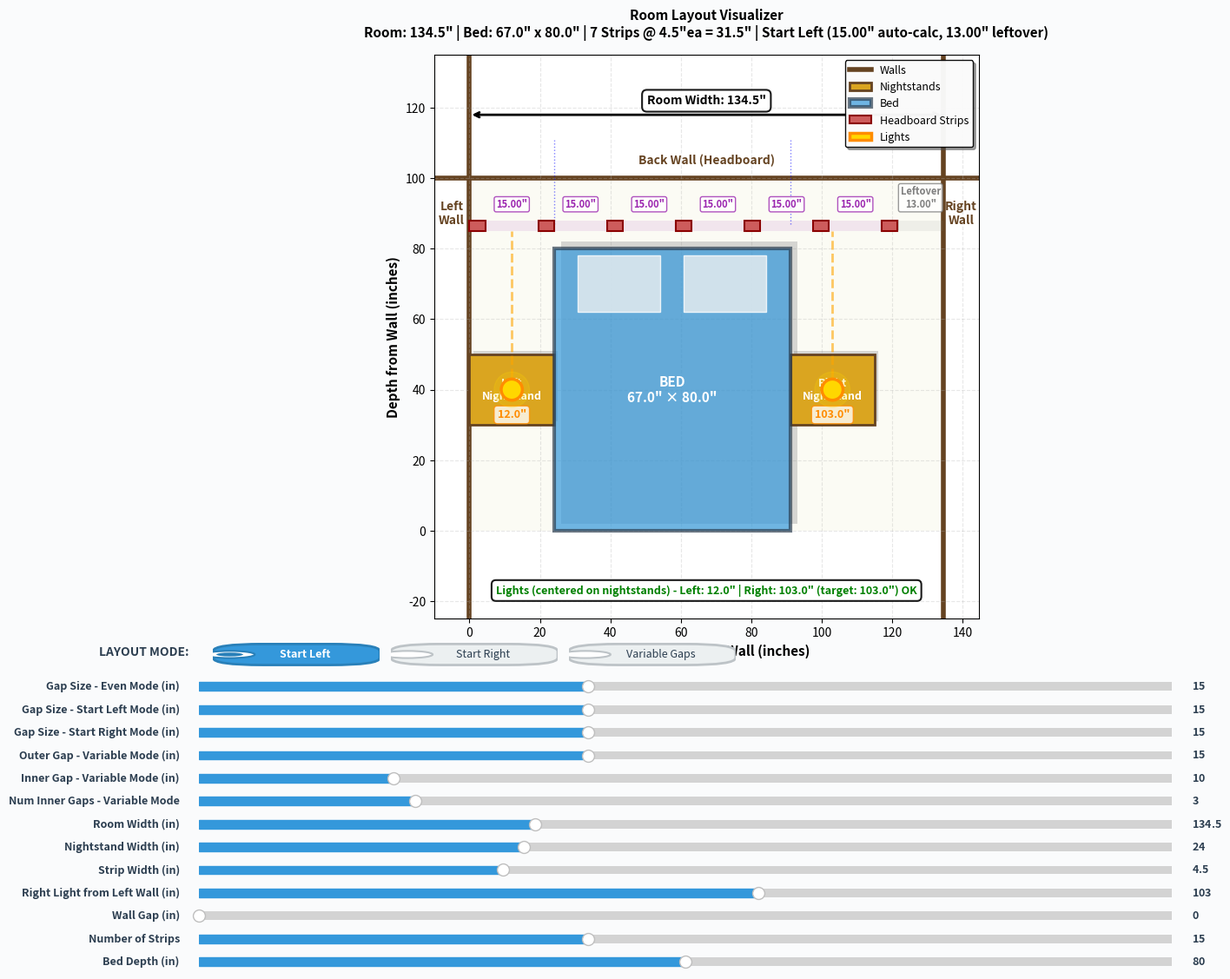

Here is the Python script that generated this plot:
#!/usr/bin/env python3
"""
Room Layout Visualizer - Interactive headboard strip and lighting planner

Visualizes room layout with bed, nightstands, headboard strips, and lights.
All dimensions are configurable with sliders.
"""

import matplotlib.pyplot as plt
import matplotlib.patches as patches
from matplotlib.widgets import Slider
import numpy as np

# Initial configuration (all in inches)
INITIAL_CONFIG = {
    "room_width": 134.5,
    "nightstand_width": 24.0,
    "strip_width": 4.5,
    "right_light_from_left_wall": 103.0,  # Source of truth for bed calculation
    "wall_gap": 0.0,  # Gap from wall to furniture (0 = left-aligned)
    "num_strips": 15,  # Number of headboard strips across entire wall
    "bed_depth": 80.0,  # Depth of bed (front to back)
    "even_gap_size": 15.0,  # Gap size for even gaps mode
    "start_left_gap_size": 15.0,  # Gap size for start left mode
    "start_right_gap_size": 15.0,  # Gap size for start right mode
    "outer_gap_size": 15.0,  # Gap size outside lights (variable mode)
    "inner_gap_size": 10.0,  # Gap size between lights (variable mode)
    "num_inner_gaps": 3,  # Number of gaps between the two lights (variable mode)
}

# Layout modes
class LayoutMode:
    EVEN_GAPS = "even_gaps"
    START_LEFT = "start_left"
    START_RIGHT = "start_right"
    VARIABLE_GAPS = "variable_gaps"


class RoomLayoutVisualizer:
    def __init__(self):
        self.config = INITIAL_CONFIG.copy()
        self.layout_mode = LayoutMode.START_LEFT

        # Calculate initial bed width from constraint
        self._update_bed_width()

        # Create figure and axes - reasonable size that fits on screen
        self.fig, self.ax = plt.subplots(figsize=(16, 11))
        self.fig.set_facecolor('#fafbfc')
        plt.subplots_adjust(left=0.06, bottom=0.34, right=0.97, top=0.93)

        # Create mode selector (at top, above sliders)
        self._create_mode_selector()

        # Create sliders
        self._create_sliders()

        # Initial draw
        self.draw_layout()

    def _update_bed_width(self):
        """Calculate bed width based on right light position constraint."""
        # Right light is centered on right nightstand
        # right_light_pos = wall_gap + left_nightstand + bed_width + (right_nightstand / 2)
        # Solving for bed_width:
        right_light_pos = self.config["right_light_from_left_wall"]
        wall_gap = self.config["wall_gap"]
        nightstand_width = self.config["nightstand_width"]

        self.bed_width = right_light_pos - wall_gap - nightstand_width - (nightstand_width / 2)

    def _create_sliders(self):
        """Create sliders for adjustable parameters with improved styling."""
        slider_configs = [
            # Mode-specific settings (at top)
            ("even_gap_size", 5, 30, "Gap Size - Even Mode (in)"),
            ("start_left_gap_size", 5, 30, "Gap Size - Start Left Mode (in)"),
            ("start_right_gap_size", 5, 30, "Gap Size - Start Right Mode (in)"),
            ("outer_gap_size", 5, 30, "Outer Gap - Variable Mode (in)"),
            ("inner_gap_size", 5, 30, "Inner Gap - Variable Mode (in)"),
            ("num_inner_gaps", 1, 10, "Num Inner Gaps - Variable Mode"),
            # Room settings (below)
            ("room_width", 100, 200, "Room Width (in)"),
            ("nightstand_width", 18, 36, "Nightstand Width (in)"),
            ("strip_width", 2, 10, "Strip Width (in)"),
            ("right_light_from_left_wall", 80, 120, "Right Light from Left Wall (in)"),
            ("wall_gap", 0, 40, "Wall Gap (in)"),
            ("num_strips", 5, 30, "Number of Strips"),
            ("bed_depth", 60, 100, "Bed Depth (in)"),
        ]

        self.sliders = {}
        slider_height = 0.018
        slider_spacing = 0.024
        start_y = 0.26

        # Color scheme for sliders
        slider_color = '#3498db'
        track_color = '#ecf0f1'

        for idx, (key, min_val, max_val, label) in enumerate(slider_configs):
            y_pos = start_y - idx * slider_spacing
            ax_slider = plt.axes([0.15, y_pos, 0.70, slider_height])
            ax_slider.set_facecolor(track_color)

            slider = Slider(
                ax_slider, label, min_val, max_val,
                valinit=self.config[key], valstep=0.5 if key != "num_strips" and key != "num_inner_gaps" else 1,
                color=slider_color,
                initcolor='none'
            )
            # Style the slider components
            slider.label.set_fontsize(9)
            slider.label.set_fontweight('bold')
            slider.label.set_color('#2c3e50')
            slider.valtext.set_fontsize(9)
            slider.valtext.set_fontweight('bold')
            slider.valtext.set_color('#2c3e50')

            slider.on_changed(lambda val, k=key: self._on_slider_change(k, val))
            self.sliders[key] = slider

    def _create_mode_selector(self):
        """Create custom toggle buttons for layout mode selection - horizontal at top."""
        self.mode_buttons = []
        self.mode_button_axes = []
        mode_labels = ['Start Left', 'Start Right', 'Variable Gaps']

        # Title for mode selector - positioned at top left
        ax_title = plt.axes([0.07, 0.295, 0.08, 0.02])
        ax_title.set_xlim(0, 1)
        ax_title.set_ylim(0, 1)
        ax_title.axis('off')
        ax_title.text(0.5, 0.5, 'LAYOUT MODE:', ha='center', va='center',
                     fontsize=10, fontweight='bold', color='#2c3e50')

        # Horizontal buttons next to the title
        button_width = 0.12
        button_spacing = 0.008
        start_x = 0.16
        button_y = 0.29

        for idx, label in enumerate(mode_labels):
            x_pos = start_x + idx * (button_width + button_spacing)
            ax_btn = plt.axes([x_pos, button_y, button_width, 0.025])
            ax_btn.set_xlim(0, 1)
            ax_btn.set_ylim(0, 1)
            ax_btn.axis('off')

            # Store for click handling
            ax_btn.mode_label = label
            ax_btn.mode_idx = idx
            self.mode_button_axes.append(ax_btn)

            # Connect click event for the entire axis
            ax_btn.figure.canvas.mpl_connect('button_press_event',
                lambda event, ax=ax_btn, lbl=label: self._on_mode_button_click(event, ax, lbl))

        # Draw initial state
        self._update_mode_buttons()

    def _update_mode_buttons(self):
        """Update the visual appearance of mode buttons."""
        mode_labels = ['Start Left', 'Start Right', 'Variable Gaps']
        mode_map = {
            'Start Left': LayoutMode.START_LEFT,
            'Start Right': LayoutMode.START_RIGHT,
            'Variable Gaps': LayoutMode.VARIABLE_GAPS
        }

        for idx, ax in enumerate(self.mode_button_axes):
            ax.clear()
            ax.set_xlim(0, 1)
            ax.set_ylim(0, 1)
            ax.axis('off')

            label = mode_labels[idx]
            is_selected = (mode_map[label] == self.layout_mode)

            # Draw button background
            if is_selected:
                bg_color = '#3498db'
                text_color = 'white'
                edge_color = '#2980b9'
            else:
                bg_color = '#ecf0f1'
                text_color = '#2c3e50'
                edge_color = '#bdc3c7'

            # Rounded rectangle background
            btn_rect = patches.FancyBboxPatch(
                (0.02, 0.08), 0.96, 0.84,
                boxstyle=patches.BoxStyle("Round", pad=0.02, rounding_size=0.3),
                facecolor=bg_color, edgecolor=edge_color, linewidth=2,
                transform=ax.transAxes, zorder=1
            )
            ax.add_patch(btn_rect)

            # Radio indicator (smaller for horizontal layout)
            indicator_x = 0.10
            indicator_y = 0.5

            outer_circle = patches.Circle(
                (indicator_x, indicator_y), 0.15,
                facecolor='white', edgecolor=edge_color, linewidth=1.5,
                transform=ax.transAxes, zorder=2
            )
            ax.add_patch(outer_circle)

            if is_selected:
                inner_circle = patches.Circle(
                    (indicator_x, indicator_y), 0.08,
                    facecolor='#2980b9', edgecolor='none',
                    transform=ax.transAxes, zorder=3
                )
                ax.add_patch(inner_circle)

            # Label text (centered in remaining space)
            ax.text(0.55, 0.5, label, ha='center', va='center',
                   fontsize=9, fontweight='bold' if is_selected else 'normal',
                   color=text_color, transform=ax.transAxes, zorder=4)

        plt.draw()

    def _on_mode_button_click(self, event, ax, label):
        """Handle click on mode button."""
        if event.inaxes != ax:
            return

        mode_map = {
            'Start Left': LayoutMode.START_LEFT,
            'Start Right': LayoutMode.START_RIGHT,
            'Variable Gaps': LayoutMode.VARIABLE_GAPS
        }

        if label in mode_map:
            self.layout_mode = mode_map[label]
            self._update_mode_buttons()
            self.draw_layout()

    def _on_slider_change(self, key, val):
        """Handle slider value changes."""
        self.config[key] = val
        self._update_bed_width()
        self.draw_layout()

    def draw_layout(self):
        """Draw the complete room layout."""
        self.ax.clear()

        # Calculate positions
        positions = self._calculate_positions()

        # Draw components
        self._draw_room(positions)
        self._draw_nightstands(positions)
        self._draw_bed(positions)
        self._draw_strips(positions)
        self._draw_lights(positions)
        self._draw_dimensions(positions)

        # Set axis properties for top view
        bed_depth = self.config["bed_depth"]
        strip_data = positions["strips"]
        num_strips = len(strip_data["strips"])
        gap_width = strip_data.get("gap_width", 0)
        mode = strip_data.get("mode", "even")

        self.ax.set_xlim(-10, self.config["room_width"] + 10)
        self.ax.set_ylim(-25, bed_depth + 55)
        self.ax.set_xlabel('Distance from Left Wall (inches)', fontsize=11, fontweight='bold')
        self.ax.set_ylabel('Depth from Wall (inches)', fontsize=11, fontweight='bold')
        self.ax.set_aspect('equal')

        # Create title with summary
        total_strip_width = num_strips * self.config["strip_width"]

        if mode == "variable":
            outer_gap = strip_data.get("outer_gap", 0)
            inner_gap = strip_data.get("inner_gap", 0)
            num_inner = strip_data.get("num_inner_gaps", 0)
            mode_desc = f"Variable (Outer: {outer_gap:.2f}\" for lights, Inner: {inner_gap:.2f}\" x {num_inner} auto-calc)"
        else:
            mode_desc = {
                "even": f"Even gaps ({gap_width:.2f}\" auto-calc to center left light)",
                "start_left": f"Start Left ({gap_width:.2f}\" auto-calc, {strip_data.get('leftover', 0):.2f}\" leftover)",
                "start_right": f"Start Right ({gap_width:.2f}\" auto-calc, {strip_data.get('leftover', 0):.2f}\" leftover)",
            }.get(mode, "")

        title_text = (
            f'Room Layout Visualizer\n'
            f'Room: {self.config["room_width"]:.1f}" | '
            f'Bed: {positions["bed"]["width"]:.1f}" x {bed_depth:.1f}" | '
            f'{num_strips} Strips @ {self.config["strip_width"]}"ea = {total_strip_width:.1f}" | '
            f'{mode_desc}'
        )
        self.ax.set_title(title_text, fontsize=11, fontweight='bold', pad=15)
        self.ax.grid(True, alpha=0.3, linestyle='--')

        plt.draw()

    def _calculate_positions(self):
        """Calculate all positions for room elements."""
        wall_gap = self.config["wall_gap"]
        nightstand_width = self.config["nightstand_width"]

        # Left nightstand
        left_nightstand_x = wall_gap
        left_nightstand_width = nightstand_width

        # Bed
        bed_x = left_nightstand_x + left_nightstand_width
        bed_width = self.bed_width

        # Right nightstand
        right_nightstand_x = bed_x + bed_width
        right_nightstand_width = nightstand_width

        # Verify constraint
        right_light_calc = right_nightstand_x + (right_nightstand_width / 2)

        # Strips
        strip_positions = self._calculate_strip_positions(bed_x, bed_width)

        # Lights (always centered on nightstands)
        light_positions = self._calculate_light_positions(bed_x, bed_width)

        return {
            "left_nightstand": {"x": left_nightstand_x, "width": left_nightstand_width},
            "bed": {"x": bed_x, "width": bed_width},
            "right_nightstand": {"x": right_nightstand_x, "width": right_nightstand_width},
            "strips": strip_positions,
            "lights": light_positions,
            "right_light_calc": right_light_calc,
        }

    def _calculate_strip_positions(self, bed_x, bed_width):
        """Calculate positions for headboard strips based on selected mode."""
        num_strips = int(self.config["num_strips"])
        strip_width = self.config["strip_width"]
        room_width = self.config["room_width"]

        if self.layout_mode == LayoutMode.EVEN_GAPS:
            return self._calculate_even_gaps(num_strips, strip_width, room_width, bed_x, bed_width)
        elif self.layout_mode == LayoutMode.START_LEFT:
            return self._calculate_start_left(num_strips, strip_width, room_width, bed_x, bed_width)
        elif self.layout_mode == LayoutMode.START_RIGHT:
            return self._calculate_start_right(num_strips, strip_width, room_width, bed_x, bed_width)
        elif self.layout_mode == LayoutMode.VARIABLE_GAPS:
            return self._calculate_variable_gaps(num_strips, strip_width, room_width, bed_x, bed_width)

    def _calculate_even_gaps(self, num_strips, strip_width, room_width, bed_x, bed_width):
        """Calculate strip positions with even gaps across entire wall.

        Pattern: |S|--gap--|S|--gap--|S|--gap--|S|
        First strip starts flush at x=0.
        Gap size is AUTO-CALCULATED to center the left light in the first gap.
        """
        # Get left light position
        wall_gap = self.config["wall_gap"]
        nightstand_width = self.config["nightstand_width"]
        left_light_x = wall_gap + nightstand_width / 2

        # Auto-calculate gap size to center left light in first gap
        # First strip: 0 to strip_width
        # First gap: strip_width to (strip_width + gap)
        # For light to be centered: strip_width + gap/2 = left_light_x
        # gap = 2 * (left_light_x - strip_width)
        gap_width = 2 * (left_light_x - strip_width)

        # Ensure gap is at least 1 inch
        if gap_width < 1:
            gap_width = 1

        strips = []
        current_x = 0  # Start flush at left wall

        for i in range(num_strips):
            if current_x + strip_width > room_width:
                break  # Don't add strips that go past the wall

            strips.append({
                "x": current_x,
                "width": strip_width,
                "gap_before": gap_width if i > 0 else 0,
            })
            current_x += strip_width + gap_width

        return {
            "strips": strips,
            "gap_width": gap_width,
            "mode": "even",
            "bed_start": bed_x,
            "bed_end": bed_x + bed_width,
        }

    def _calculate_start_left(self, num_strips, strip_width, room_width, bed_x, bed_width):
        """Calculate strip positions starting from left.

        Pattern: |S|--gap--|S|--gap--|S|... [leftover space]
        First strip flush at x=0.
        Gap size is AUTO-CALCULATED to center the left light in the first gap.
        """
        # Get left light position
        wall_gap = self.config["wall_gap"]
        nightstand_width = self.config["nightstand_width"]
        left_light_x = wall_gap + nightstand_width / 2

        # Auto-calculate gap size to center left light in first gap
        gap_width = 2 * (left_light_x - strip_width)

        # Ensure gap is at least 1 inch
        if gap_width < 1:
            gap_width = 1

        strips = []
        current_x = 0  # Start flush at left wall

        for i in range(num_strips):
            if current_x + strip_width > room_width:
                break

            strips.append({
                "x": current_x,
                "width": strip_width,
                "gap_before": gap_width if i > 0 else 0,
            })
            current_x += strip_width + gap_width

        # Calculate leftover space
        if strips:
            last_strip_end = strips[-1]["x"] + strip_width
            leftover = room_width - last_strip_end
        else:
            leftover = room_width

        return {
            "strips": strips,
            "gap_width": gap_width,
            "leftover": leftover,
            "mode": "start_left",
            "bed_start": bed_x,
            "bed_end": bed_x + bed_width,
        }

    def _calculate_start_right(self, num_strips, strip_width, room_width, bed_x, bed_width):
        """Calculate strip positions starting from right.

        Pattern: [leftover space] ...|S|--gap--|S|--gap--|S|
        Last strip flush at right wall.
        Gap size is AUTO-CALCULATED to center the right light in the first gap from the right.
        """
        # Get right light position
        right_light_x = self.config["right_light_from_left_wall"]

        # Auto-calculate gap size to center right light in first gap from right
        # Last strip: (room_width - strip_width) to room_width
        # First gap from right: (room_width - strip_width - gap) to (room_width - strip_width)
        # For light to be centered: (room_width - strip_width) - gap/2 = right_light_x
        # gap/2 = room_width - strip_width - right_light_x
        # gap = 2 * (room_width - strip_width - right_light_x)
        gap_width = 2 * (room_width - strip_width - right_light_x)

        # Ensure gap is at least 1 inch
        if gap_width < 1:
            gap_width = 1

        # Build from right to left
        strips = []
        current_x = room_width - strip_width  # Start flush at right wall

        for i in range(num_strips):
            if current_x < 0:
                break

            strips.insert(0, {  # Insert at beginning to maintain left-to-right order
                "x": current_x,
                "width": strip_width,
                "gap_after": gap_width if i > 0 else 0,
            })
            current_x -= (gap_width + strip_width)

        # Calculate leftover space on left
        leftover = strips[0]["x"] if strips else 0

        return {
            "strips": strips,
            "gap_width": gap_width,
            "leftover": leftover,
            "mode": "start_right",
            "bed_start": bed_x,
            "bed_end": bed_x + bed_width,
        }

    def _calculate_variable_gaps(self, num_strips, strip_width, room_width, bed_x, bed_width):
        """Calculate strip positions with variable gap sizes.

        Pattern: |S|--outer--|S|--outer(L centered)|S|--inner--|S|--inner--|S|--outer(R centered)|S|--outer--|S|

        The algorithm:
        1. Calculate where the left light gap must be (so left light is centered in outer_gap)
        2. Calculate where the right light gap must be (so right light is centered in outer_gap)
        3. Auto-calculate inner_gap size to fill the space between with num_inner_gaps gaps
        """
        outer_gap = self.config["outer_gap_size"]
        num_inner_gaps = int(self.config["num_inner_gaps"])

        # Get light positions
        wall_gap = self.config["wall_gap"]
        nightstand_width = self.config["nightstand_width"]
        left_light_x = wall_gap + nightstand_width / 2
        right_light_x = self.config["right_light_from_left_wall"]

        # Calculate where the left light gap must START for the light to be centered
        # If light is at 12" and gap is 15", gap goes from (12 - 7.5) to (12 + 7.5) = 4.5 to 19.5
        left_gap_start = left_light_x - (outer_gap / 2)
        left_gap_end = left_light_x + (outer_gap / 2)

        # Calculate where the right light gap must START for the light to be centered
        right_gap_start = right_light_x - (outer_gap / 2)
        right_gap_end = right_light_x + (outer_gap / 2)

        # The strip before the left light gap ends at left_gap_start
        # The strip after the left light gap starts at left_gap_end
        # The strip before the right light gap ends at right_gap_start

        # Space available for inner gaps + strips (between left_gap_end and right_gap_start)
        inner_zone_start = left_gap_end
        inner_zone_end = right_gap_start
        inner_zone_width = inner_zone_end - inner_zone_start

        # We need (num_inner_gaps + 1) strips to create num_inner_gaps gaps
        # Total = (num_inner_gaps + 1) * strip_width + num_inner_gaps * inner_gap = inner_zone_width
        # Solving for inner_gap:
        # inner_gap = (inner_zone_width - (num_inner_gaps + 1) * strip_width) / num_inner_gaps
        if num_inner_gaps > 0:
            inner_gap = (inner_zone_width - (num_inner_gaps + 1) * strip_width) / num_inner_gaps
        else:
            inner_gap = 0

        # Make sure inner_gap is not negative
        if inner_gap < 0:
            inner_gap = 0

        # Now build the strip list
        strips = []

        # Phase 1: Strips before the left light gap (starting flush at x=0)
        current_x = 0
        while current_x + strip_width <= left_gap_start:
            strips.append({"x": current_x, "width": strip_width})
            current_x += strip_width + outer_gap

        # Make sure last strip before left gap ends at left_gap_start
        # Adjust if needed by placing a strip that ends exactly at left_gap_start
        if strips:
            last_strip_end = strips[-1]["x"] + strip_width
            if last_strip_end < left_gap_start - 0.1:
                # Need another strip
                strips.append({"x": left_gap_start - strip_width, "width": strip_width})
        else:
            # First strip ends at left_gap_start
            strips.append({"x": left_gap_start - strip_width, "width": strip_width})

        # Phase 2: Strips in the inner zone (after left light gap, before right light gap)
        current_x = inner_zone_start
        for i in range(num_inner_gaps + 1):
            if current_x + strip_width <= inner_zone_end + 0.1:
                strips.append({"x": current_x, "width": strip_width})
                current_x += strip_width + inner_gap

        # Phase 3: Strips after the right light gap
        current_x = right_gap_end
        while current_x + strip_width <= room_width and len(strips) < num_strips:
            strips.append({"x": current_x, "width": strip_width})
            current_x += strip_width + outer_gap

        return {
            "strips": strips,
            "outer_gap": outer_gap,
            "inner_gap": inner_gap,
            "num_inner_gaps": num_inner_gaps,
            "mode": "variable",
            "bed_start": bed_x,
            "bed_end": bed_x + bed_width,
        }

    def _calculate_light_positions(self, bed_x, bed_width):
        """Calculate light positions (always centered on nightstands)."""
        wall_gap = self.config["wall_gap"]
        nightstand_width = self.config["nightstand_width"]

        # Left light centered on left nightstand
        left_light_x = wall_gap + nightstand_width / 2

        # Right light centered on right nightstand
        right_nightstand_x = bed_x + bed_width
        right_light_x = right_nightstand_x + nightstand_width / 2

        return {
            "left": left_light_x,
            "right": right_light_x,
        }

    def _draw_room(self, positions):
        """Draw room walls."""
        room_width = self.config["room_width"]
        bed_depth = self.config["bed_depth"]

        # Floor
        floor = patches.Rectangle(
            (0, 0), room_width, bed_depth + 20,
            linewidth=0, facecolor='#f5f5dc', alpha=0.3, zorder=0
        )
        self.ax.add_patch(floor)

        # Left wall
        self.ax.axvline(x=0, color='#654321', linewidth=4, label='Walls', zorder=1)

        # Right wall
        self.ax.axvline(x=room_width, color='#654321', linewidth=4, zorder=1)

        # Back wall (headboard wall)
        self.ax.axhline(y=bed_depth + 20, color='#654321', linewidth=4, linestyle='-', zorder=1)

        # Add wall labels
        self.ax.text(-5, bed_depth + 10, 'Left\nWall', ha='center', va='center', fontsize=10, fontweight='bold', color='#654321')
        self.ax.text(room_width + 5, bed_depth + 10, 'Right\nWall', ha='center', va='center', fontsize=10, fontweight='bold', color='#654321')
        self.ax.text(room_width / 2, bed_depth + 25, 'Back Wall (Headboard)', ha='center', va='center', fontsize=10, fontweight='bold', color='#654321')

    def _draw_nightstands(self, positions):
        """Draw nightstands."""
        left_ns = positions["left_nightstand"]
        right_ns = positions["right_nightstand"]
        bed_depth = self.config["bed_depth"]
        ns_depth = 20  # Nightstand depth

        # Left nightstand (with shadow)
        shadow_left = patches.Rectangle(
            (left_ns["x"] + 1, (bed_depth / 2) - (ns_depth / 2) + 1), left_ns["width"], ns_depth,
            linewidth=0, facecolor='gray', alpha=0.3, zorder=2
        )
        self.ax.add_patch(shadow_left)

        rect_left = patches.Rectangle(
            (left_ns["x"], (bed_depth / 2) - (ns_depth / 2)), left_ns["width"], ns_depth,
            linewidth=2, edgecolor='#654321', facecolor='#daa520', label='Nightstands', zorder=3
        )
        self.ax.add_patch(rect_left)
        self.ax.text(
            left_ns["x"] + left_ns["width"] / 2, bed_depth / 2,
            'Left\nNightstand', ha='center', va='center', fontsize=9, fontweight='bold', color='white'
        )

        # Right nightstand (with shadow)
        shadow_right = patches.Rectangle(
            (right_ns["x"] + 1, (bed_depth / 2) - (ns_depth / 2) + 1), right_ns["width"], ns_depth,
            linewidth=0, facecolor='gray', alpha=0.3, zorder=2
        )
        self.ax.add_patch(shadow_right)

        rect_right = patches.Rectangle(
            (right_ns["x"], (bed_depth / 2) - (ns_depth / 2)), right_ns["width"], ns_depth,
            linewidth=2, edgecolor='#654321', facecolor='#daa520', zorder=3
        )
        self.ax.add_patch(rect_right)
        self.ax.text(
            right_ns["x"] + right_ns["width"] / 2, bed_depth / 2,
            'Right\nNightstand', ha='center', va='center', fontsize=9, fontweight='bold', color='white'
        )

    def _draw_bed(self, positions):
        """Draw bed."""
        bed = positions["bed"]
        bed_depth = self.config["bed_depth"]

        # Shadow
        shadow_bed = patches.Rectangle(
            (bed["x"] + 2, 2), bed["width"], bed_depth,
            linewidth=0, facecolor='gray', alpha=0.3, zorder=2
        )
        self.ax.add_patch(shadow_bed)

        # Mattress
        mattress = patches.Rectangle(
            (bed["x"], 0), bed["width"], bed_depth,
            linewidth=3, edgecolor='#2c3e50', facecolor='#3498db', alpha=0.7, label='Bed', zorder=3
        )
        self.ax.add_patch(mattress)

        # Pillows at head (top)
        pillow_height = bed_depth * 0.2
        pillow1 = patches.Rectangle(
            (bed["x"] + bed["width"] * 0.1, bed_depth - pillow_height - 2),
            bed["width"] * 0.35, pillow_height,
            linewidth=1, edgecolor='white', facecolor='#ecf0f1', alpha=0.8, zorder=4
        )
        pillow2 = patches.Rectangle(
            (bed["x"] + bed["width"] * 0.55, bed_depth - pillow_height - 2),
            bed["width"] * 0.35, pillow_height,
            linewidth=1, edgecolor='white', facecolor='#ecf0f1', alpha=0.8, zorder=4
        )
        self.ax.add_patch(pillow1)
        self.ax.add_patch(pillow2)

        # Label
        self.ax.text(
            bed["x"] + bed["width"] / 2, bed_depth / 2,
            f'BED\n{bed["width"]:.1f}" × {bed_depth:.1f}"',
            ha='center', va='center', fontsize=11, fontweight='bold', color='white'
        )

    def _draw_strips(self, positions):
        """Draw headboard strips and wall measurements."""
        self._draw_strips_top_view(positions)

    def _draw_strips_top_view(self, positions):
        """Draw strips in top-down view."""
        strip_data = positions["strips"]
        strips = strip_data["strips"]
        bed_start = strip_data["bed_start"]
        bed_end = strip_data["bed_end"]
        mode = strip_data.get("mode", "even")
        leftover = strip_data.get("leftover", 0)

        bed_depth = self.config["bed_depth"]
        strip_height = 3  # Make strips thinner and to-scale
        strip_y = bed_depth + 5
        room_width = self.config["room_width"]

        # Get light positions for variable mode
        wall_gap = self.config["wall_gap"]
        nightstand_width = self.config["nightstand_width"]
        left_light_x = wall_gap + nightstand_width / 2
        right_light_x = self.config["right_light_from_left_wall"]

        # Draw all gaps and strips
        for idx, strip in enumerate(strips):
            strip_x = strip["x"]
            strip_w = strip["width"]

            # Draw gap before this strip
            if idx == 0:
                # First gap (from left wall)
                gap_start = 0
                gap_end = strip_x
                if gap_end - gap_start > 0.1:
                    if mode == "start_right":
                        # Show leftover on left
                        self._draw_gap_region(gap_start, gap_end, strip_y, strip_height,
                                             f'Leftover\n{leftover:.2f}"', 'gray')
                    elif gap_end > 0:
                        # Not flush left - show gap
                        self._draw_gap_region(gap_start, gap_end, strip_y, strip_height,
                                             f'{gap_end:.2f}"', '#9c27b0')

            # Draw the strip
            self._draw_strip_rect(strip_x, strip_y, strip_w, strip_height, idx + 1)

            # Draw gap after this strip
            if idx < len(strips) - 1:
                next_strip = strips[idx + 1]
                gap_start = strip_x + strip_w
                gap_end = next_strip["x"]
                gap_size = gap_end - gap_start

                # Determine color based on mode and position (for variable gaps)
                if mode == "variable":
                    # Check if this gap contains a light
                    gap_center = (gap_start + gap_end) / 2
                    if abs(gap_center - left_light_x) < gap_size / 2 or abs(gap_center - right_light_x) < gap_size / 2:
                        color = '#ff6b35'  # Highlight gaps containing lights (orange)
                    else:
                        color = '#9c27b0'  # Inner gaps (purple)
                else:
                    color = '#9c27b0'

                self._draw_gap_region(gap_start, gap_end, strip_y, strip_height,
                                     f'{gap_size:.2f}"', color)
            else:
                # Last gap (to right wall or leftover)
                gap_start = strip_x + strip_w
                gap_end = room_width
                gap_size = gap_end - gap_start
                if mode == "start_left" and gap_size > 0.1:
                    # Show leftover on right
                    self._draw_gap_region(gap_start, gap_end, strip_y, strip_height,
                                         f'Leftover\n{leftover:.2f}"', 'gray')
                elif gap_size > 0.1:
                    self._draw_gap_region(gap_start, gap_end, strip_y, strip_height,
                                         f'{gap_size:.2f}"', '#9c27b0')

        # Mark bed boundaries
        self.ax.axvline(x=bed_start, color='blue', linewidth=1, linestyle=':', alpha=0.5, ymin=0.7, ymax=0.85)
        self.ax.axvline(x=bed_end, color='blue', linewidth=1, linestyle=':', alpha=0.5, ymin=0.7, ymax=0.85)

    def _draw_gap_region(self, start_x, end_x, y, height, label, color):
        """Draw a gap region with label."""
        gap_width = end_x - start_x
        if gap_width < 0.1:
            return

        # Draw faint background for gap
        gap_rect = patches.Rectangle(
            (start_x, y), gap_width, height,
            linewidth=0, facecolor=color, alpha=0.1, zorder=2
        )
        self.ax.add_patch(gap_rect)

        # Label
        self.ax.text(
            start_x + gap_width / 2, y + height + 3,
            label, ha='center', va='bottom',
            fontsize=8, color=color, style='italic', fontweight='bold',
            bbox=dict(boxstyle='round,pad=0.2', facecolor='white', alpha=0.8, edgecolor=color)
        )

    def _draw_strip_rect(self, x, y, width, height, number):
        """Draw a single strip rectangle."""
        # Shadow
        shadow = patches.Rectangle(
            (x + 0.3, y + 0.3), width, height,
            linewidth=0, facecolor='gray', alpha=0.3, zorder=3
        )
        self.ax.add_patch(shadow)

        # Strip
        rect = patches.Rectangle(
            (x, y), width, height,
            linewidth=1.5, edgecolor='#8b0000', facecolor='#cd5c5c',
            label='Headboard Strips' if number == 1 else '', zorder=4
        )
        self.ax.add_patch(rect)

        # Label (only if strip is wide enough)
        if width > 3:
            self.ax.text(
                x + width / 2, y + height / 2,
                str(number), ha='center', va='center',
                fontsize=7, fontweight='bold', color='white'
            )

    def _draw_lights(self, positions):
        """Draw light positions."""
        lights = positions["lights"]
        bed_depth = self.config["bed_depth"]
        light_y = bed_depth / 2  # Center lights vertically with bed

        # Left light (with glow effect)
        glow_left = patches.Circle(
            (lights["left"], light_y), 5, color='#ffd700', alpha=0.2, zorder=6
        )
        self.ax.add_patch(glow_left)

        circle_left = patches.Circle(
            (lights["left"], light_y), 3, color='#ffd700', ec='#ff8c00', linewidth=2.5, label='Lights', zorder=7
        )
        self.ax.add_patch(circle_left)

        # Beam to headboard
        self.ax.plot([lights["left"], lights["left"]], [light_y, bed_depth + 5],
                    '#ffa500', linestyle='--', linewidth=2, alpha=0.6, zorder=5)

        # Right light (with glow effect)
        glow_right = patches.Circle(
            (lights["right"], light_y), 5, color='#ffd700', alpha=0.2, zorder=6
        )
        self.ax.add_patch(glow_right)

        circle_right = patches.Circle(
            (lights["right"], light_y), 3, color='#ffd700', ec='#ff8c00', linewidth=2.5, zorder=7
        )
        self.ax.add_patch(circle_right)

        # Beam to headboard
        self.ax.plot([lights["right"], lights["right"]], [light_y, bed_depth + 5],
                    '#ffa500', linestyle='--', linewidth=2, alpha=0.6, zorder=5)

        # Labels
        self.ax.text(lights["left"], light_y - 8, f'{lights["left"]:.1f}"',
                    ha='center', fontsize=9, color='#ff8c00', fontweight='bold',
                    bbox=dict(boxstyle='round,pad=0.3', facecolor='white', alpha=0.8, edgecolor='#ff8c00'))
        self.ax.text(lights["right"], light_y - 8, f'{lights["right"]:.1f}"',
                    ha='center', fontsize=9, color='#ff8c00', fontweight='bold',
                    bbox=dict(boxstyle='round,pad=0.3', facecolor='white', alpha=0.8, edgecolor='#ff8c00'))

    def _draw_dimensions(self, positions):
        """Draw dimension annotations."""
        bed_depth = self.config["bed_depth"]

        # Room width
        self.ax.annotate(
            '', xy=(self.config["room_width"], bed_depth + 38), xytext=(0, bed_depth + 38),
            arrowprops=dict(arrowstyle='<->', color='black', lw=2)
        )
        self.ax.text(
            self.config["room_width"] / 2, bed_depth + 41,
            f'Room Width: {self.config["room_width"]:.1f}"',
            ha='center', fontsize=10, fontweight='bold',
            bbox=dict(boxstyle='round,pad=0.4', facecolor='white', alpha=0.9, edgecolor='black', linewidth=1.5)
        )

        # Light verification (lights always centered on nightstands)
        lights = positions["lights"]
        right_light_actual = lights["right"]
        right_light_calc = positions["right_light_calc"]
        right_light_constraint = self.config["right_light_from_left_wall"]
        match = abs(right_light_calc - right_light_constraint) < 0.1

        self.ax.text(
            self.config["room_width"] / 2, -18,
            f'Lights (centered on nightstands) - Left: {lights["left"]:.1f}" | Right: {right_light_actual:.1f}" (target: {right_light_constraint:.1f}") {"OK" if match else "X"}',
            ha='center', fontsize=9, color='green' if match else 'red', fontweight='bold',
            bbox=dict(boxstyle='round,pad=0.4', facecolor='white', alpha=0.9, linewidth=1.5)
        )

        # Legend - position it in upper right inside the plot
        self.ax.legend(loc='upper right', fontsize=9, framealpha=0.95,
                      edgecolor='black', fancybox=True, shadow=True)

    def show(self):
        """Display the visualizer."""
        # Try to maximize window
        manager = plt.get_current_fig_manager()
        try:
            manager.full_screen_toggle()
        except:
            pass

        plt.show()


if __name__ == "__main__":
    visualizer = RoomLayoutVisualizer()
    visualizer.show()
